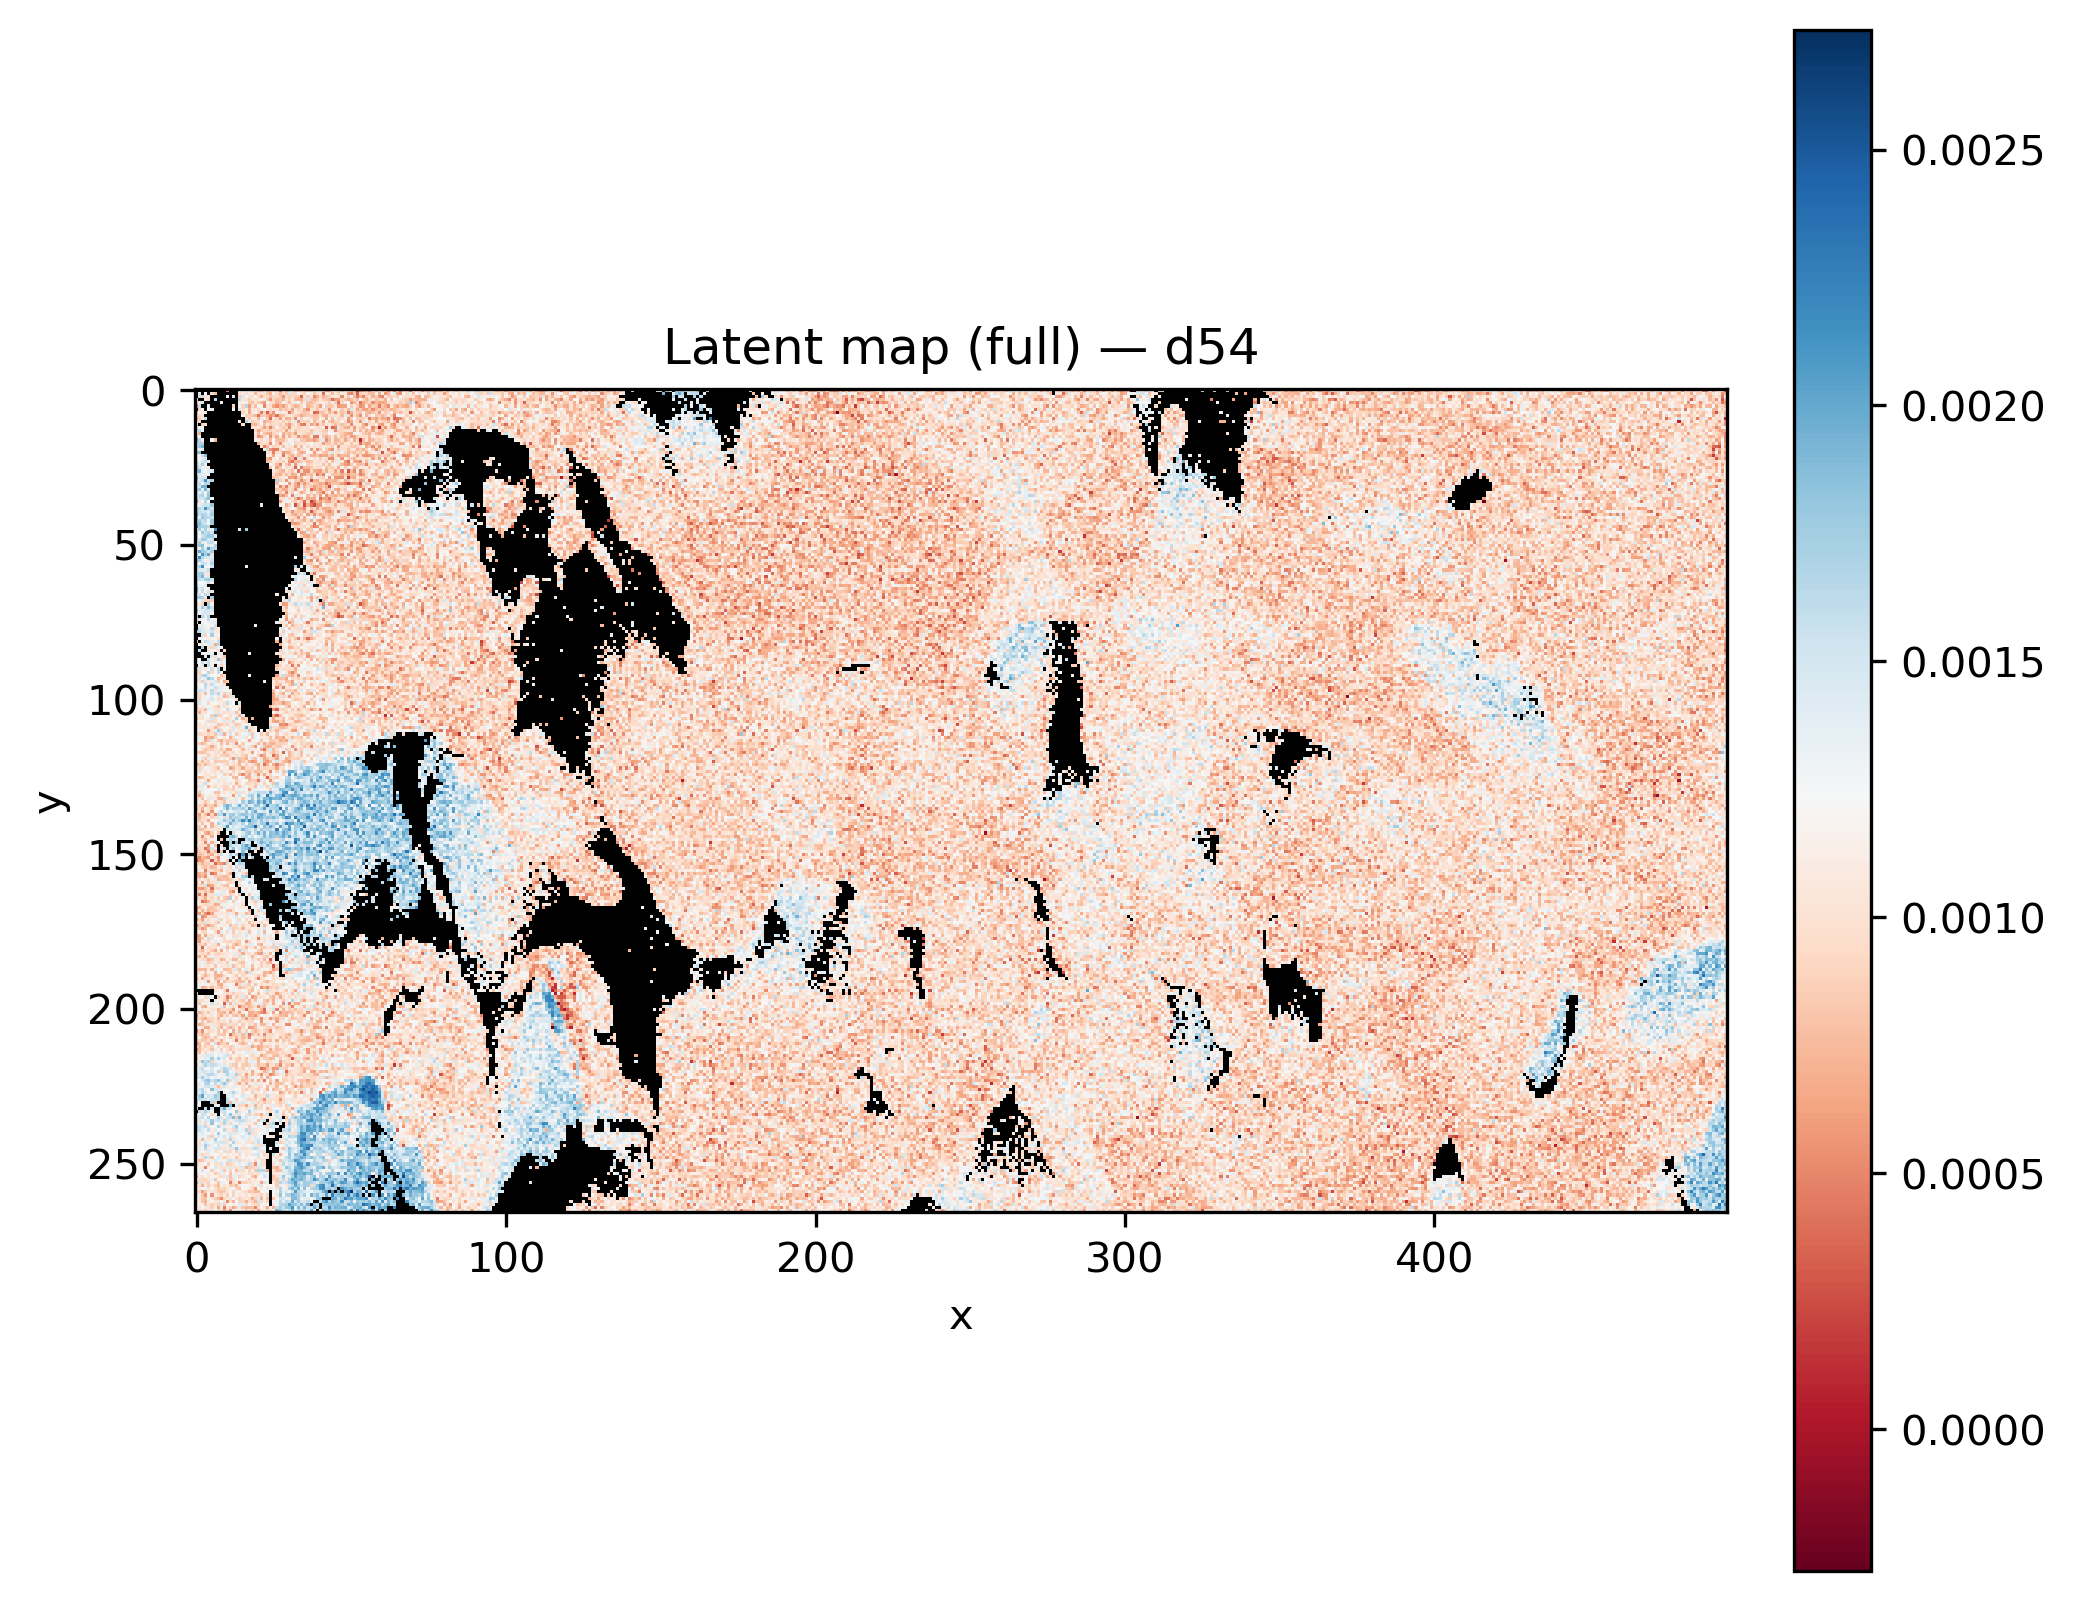

The file beside this chart, header and first rows:
x, y, latent_d54
0, 0, 
1, 0, 
2, 0, 
3, 0, 
4, 0, 
5, 0, 
6, 0, 
7, 0, 
8, 0, 
9, 0, 
10, 0, 0.0005478
11, 0, 
12, 0, 
13, 0, 
14, 0, 0.00135
15, 0, 0.001204
16, 0, 0.001182
17, 0, 0.001182
18, 0, 0.001108
19, 0, 0.0009316
20, 0, 0.0008069
21, 0, 0.000843
22, 0, 0.001134
23, 0, 0.0007856
24, 0, 0.0008532
25, 0, 0.001046
26, 0, 0.0009499
27, 0, 0.0004676
28, 0, 0.001301
29, 0, 0.0008057
30, 0, 0.0015
31, 0, 0.001156
32, 0, 0.0007476
33, 0, 0.0008099
34, 0, 0.001045
35, 0, 0.0008408
36, 0, 0.000835
37, 0, 0.0008675
38, 0, 0.001477
39, 0, 0.001056
40, 0, 0.001162
41, 0, 0.0008184
42, 0, 0.0006732
43, 0, 0.0006907
44, 0, 0.001278
45, 0, 0.001114
46, 0, 0.001074
47, 0, 0.0008696
48, 0, 0.001158
49, 0, 0.0009127
50, 0, 0.0007797
51, 0, 0.0008565
52, 0, 0.0002252
53, 0, 0.0005601
54, 0, 0.0006621
55, 0, 0.000794
56, 0, 0.0005531
57, 0, 0.0009954
58, 0, 0.000826
59, 0, 0.001184
... 131,610 more rows
